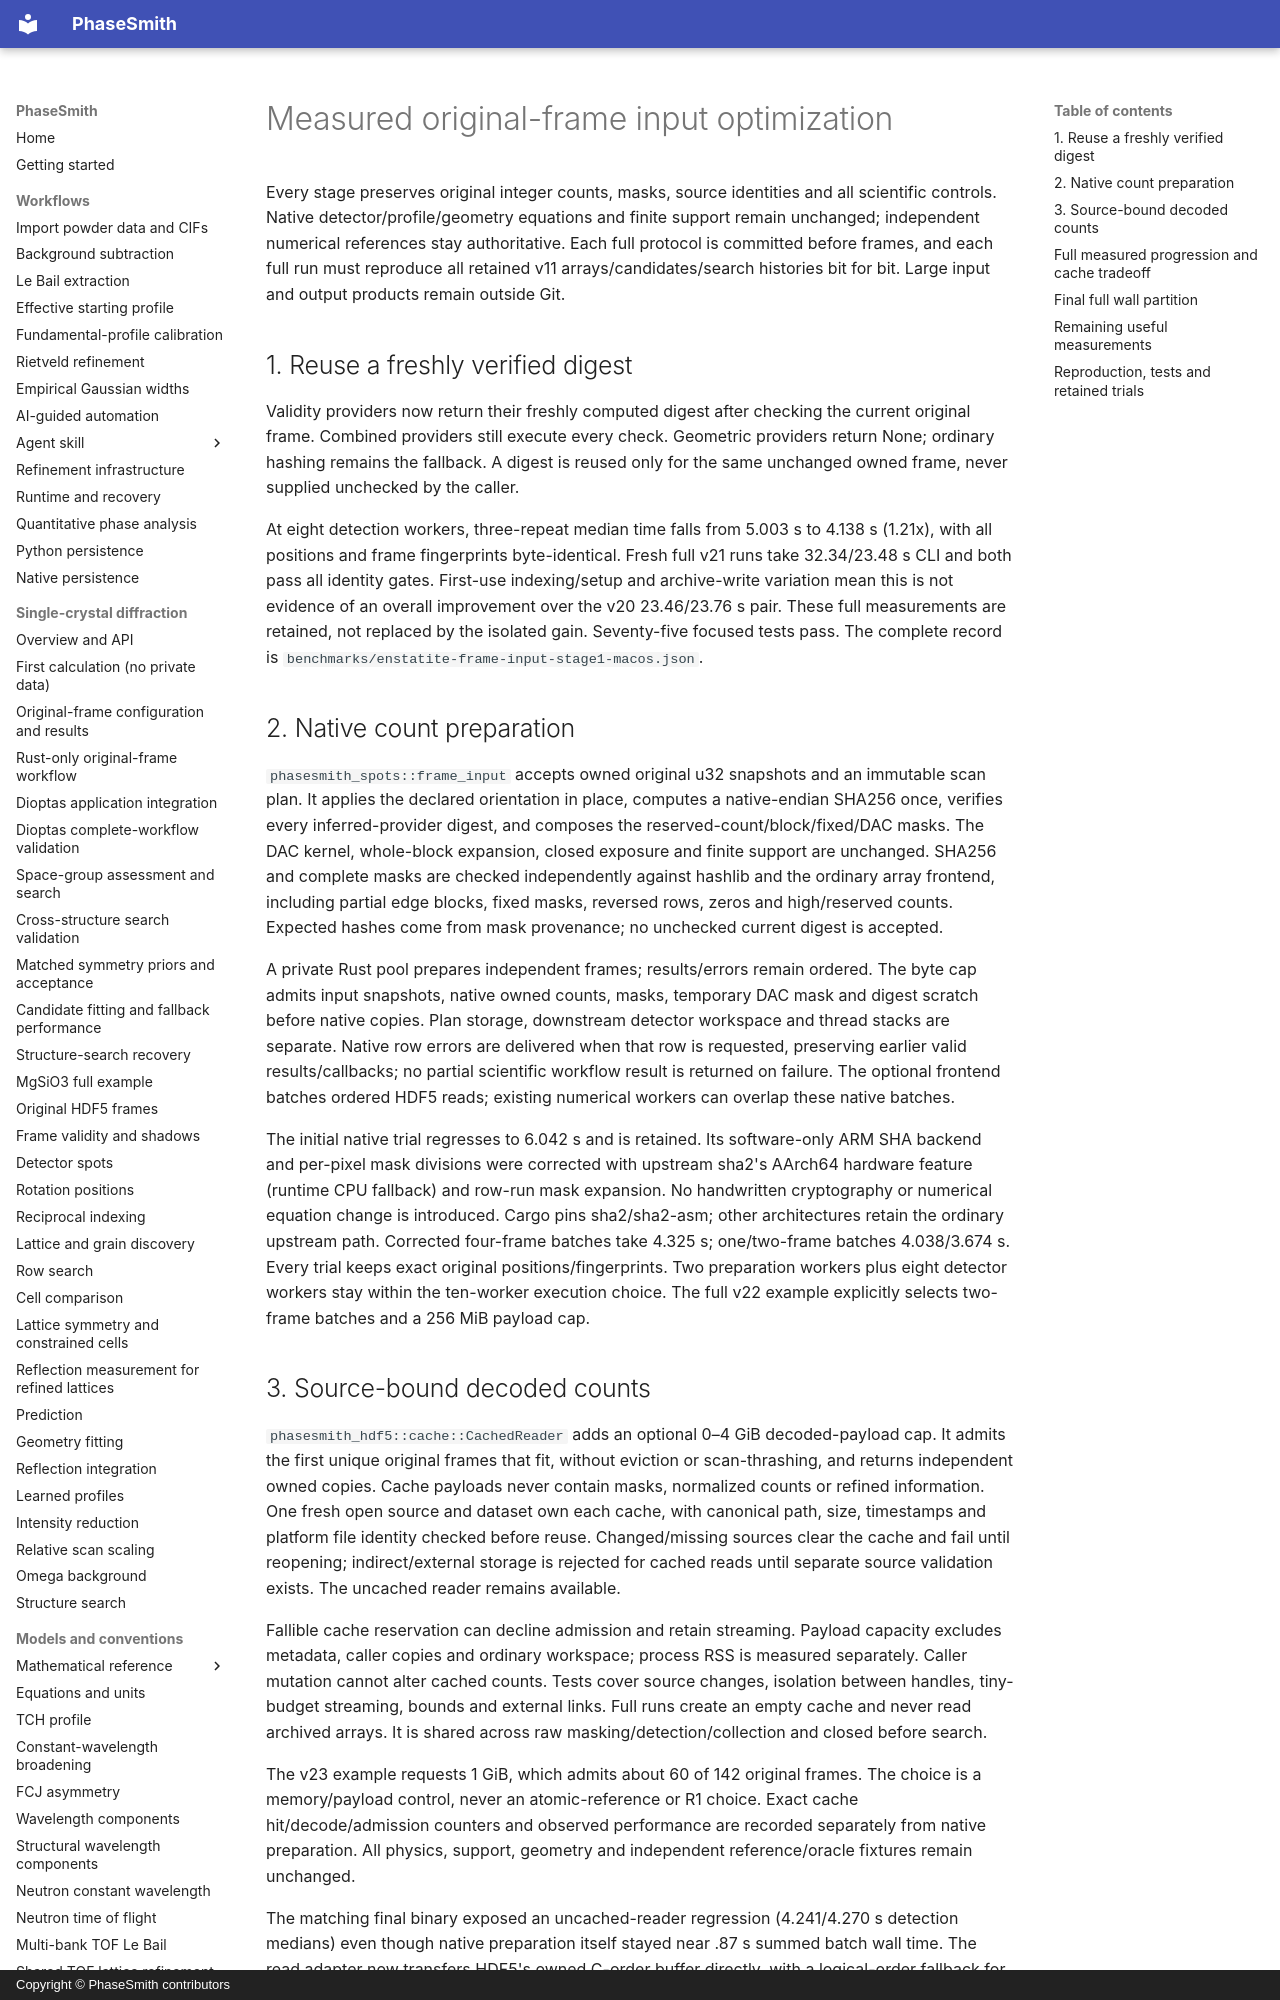

repository: CPrescher/PhaseSmith · page: frame-input-optimization/index.html · generator: mkdocs · copyright: Copyright © PhaseSmith contributors

# Measured original-frame input optimization

Every stage preserves original integer counts, masks, source identities and
all scientific controls. Native detector/profile/geometry equations and finite
support remain unchanged; independent numerical references stay authoritative.
Each full protocol is committed before frames, and each full run must reproduce
all retained v11 arrays/candidates/search histories bit for bit. Large input and
output products remain outside Git.

## 1. Reuse a freshly verified digest

Validity providers now return their freshly computed digest after checking the
current original frame. Combined providers still execute every check. Geometric
providers return None; ordinary hashing remains the fallback. A digest is reused
only for the same unchanged owned frame, never supplied unchecked by the caller.

At eight detection workers, three-repeat median time falls from 5.003 s to
4.138 s (1.21x), with all positions and frame fingerprints byte-identical.
Fresh full v21 runs take 32.34/23.48 s CLI and both pass all identity gates.
First-use indexing/setup and archive-write variation mean this is not evidence
of an overall improvement over the v20 23.46/23.76 s pair. These full measurements
are retained, not replaced by the isolated gain. Seventy-five focused tests pass.
The complete record is `benchmarks/enstatite-frame-input-stage1-macos.json`.

## 2. Native count preparation

`phasesmith_spots::frame_input` accepts owned original u32 snapshots and an
immutable scan plan. It applies the declared orientation in place, computes a
native-endian SHA256 once, verifies every inferred-provider digest, and composes
the reserved-count/block/fixed/DAC masks. The DAC kernel, whole-block expansion,
closed exposure and finite support are unchanged. SHA256 and complete masks are
checked independently against hashlib and the ordinary array frontend, including
partial edge blocks, fixed masks, reversed rows, zeros and high/reserved counts.
Expected hashes come from mask provenance; no unchecked current digest is accepted.

A private Rust pool prepares independent frames; results/errors remain ordered.
The byte cap admits input snapshots, native owned counts, masks, temporary DAC
mask and digest scratch before native copies. Plan storage, downstream detector
workspace and thread stacks are separate. Native row errors are delivered when
that row is requested, preserving earlier valid results/callbacks; no partial
scientific workflow result is returned on failure. The optional frontend batches
ordered HDF5 reads; existing numerical workers can overlap these native batches.

The initial native trial regresses to 6.042 s and is retained. Its software-only
ARM SHA backend and per-pixel mask divisions were corrected with upstream sha2's
AArch64 hardware feature (runtime CPU fallback) and row-run mask expansion. No
handwritten cryptography or numerical equation change is introduced. Cargo pins
sha2/sha2-asm; other architectures retain the ordinary upstream path. Corrected
four-frame batches take 4.325 s; one/two-frame batches 4.038/3.674 s. Every trial
keeps exact original positions/fingerprints. Two preparation workers plus eight
detector workers stay within the ten-worker execution choice. The full v22
example explicitly selects two-frame batches and a 256 MiB payload cap.
